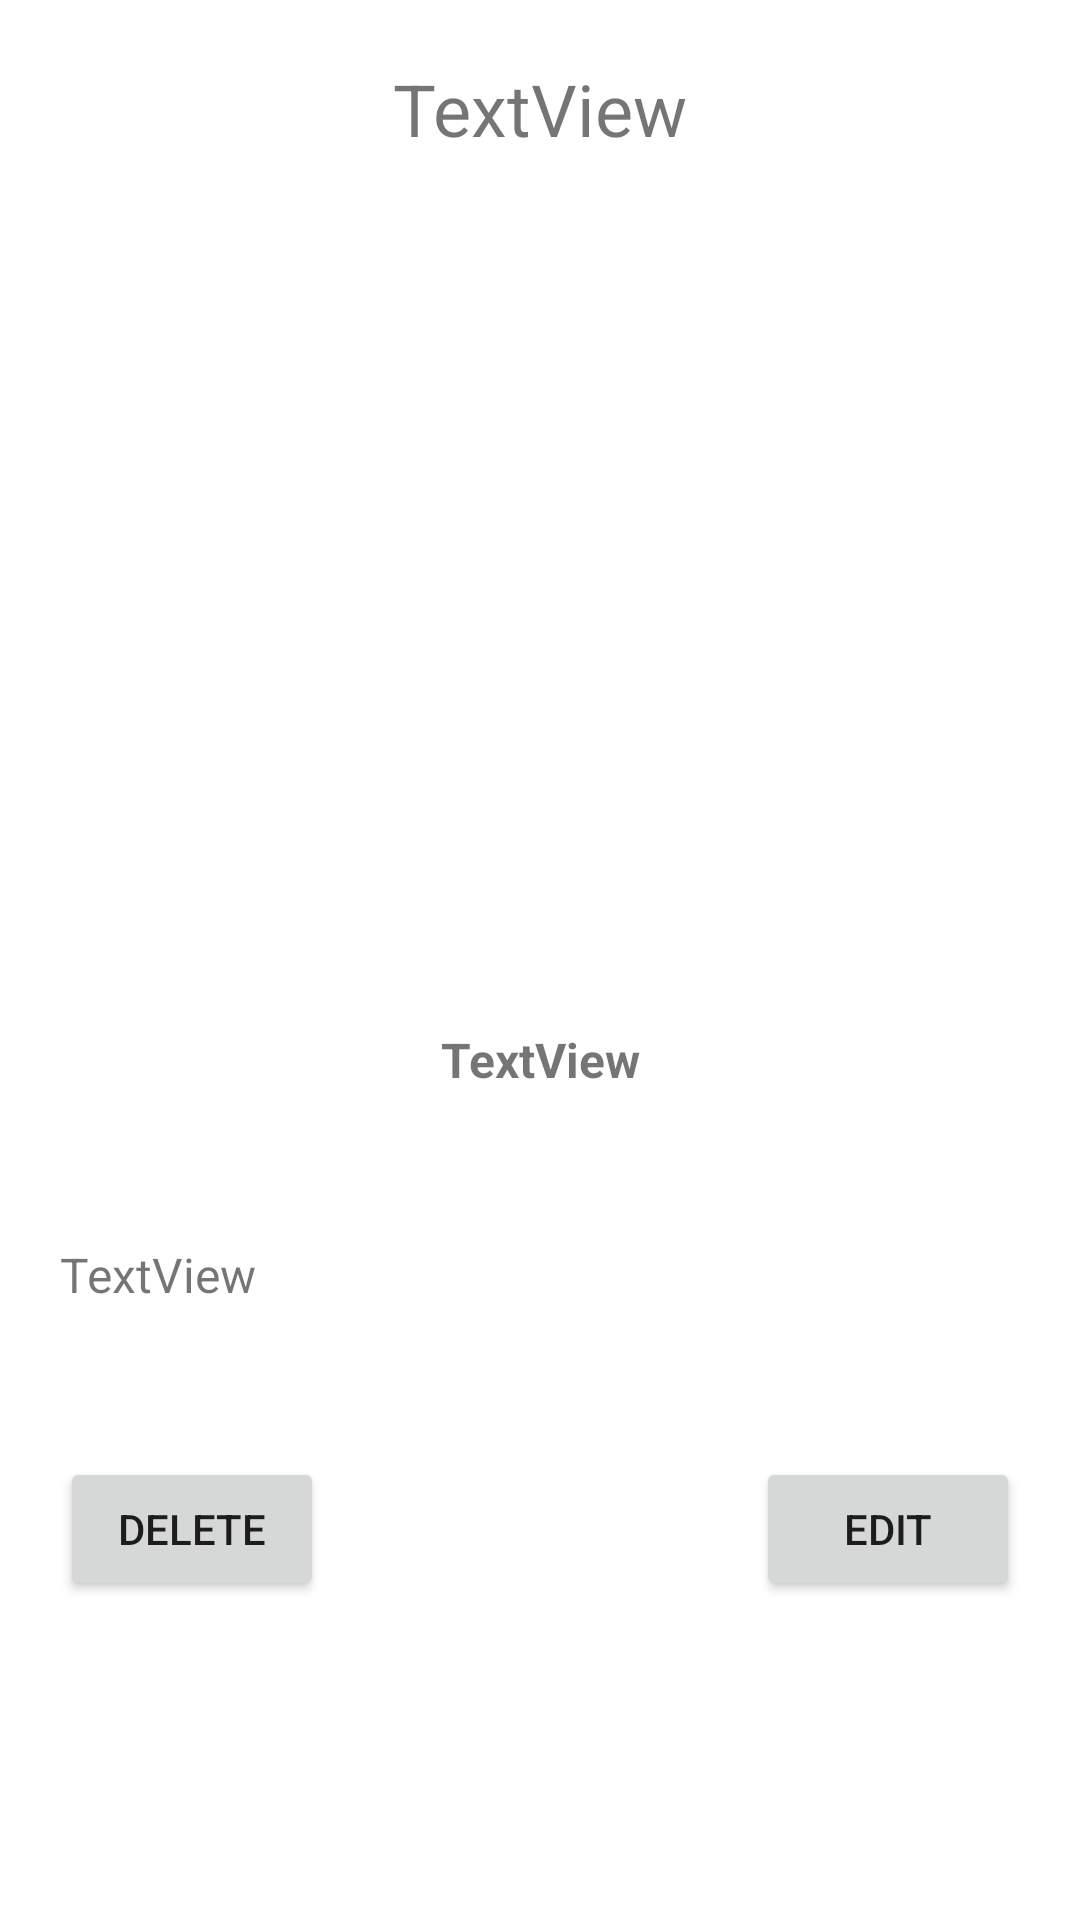

Reconstruct the res/layout file that produces this screen, plus the resources it refers to.
<!-- AndroidManifest.xml: application theme Theme.TiendApp -->
<!-- res/layout/activity_product_detail.xml -->
<?xml version="1.0" encoding="utf-8"?>
<androidx.constraintlayout.widget.ConstraintLayout xmlns:android="http://schemas.android.com/apk/res/android"
    xmlns:app="http://schemas.android.com/apk/res-auto"
    xmlns:tools="http://schemas.android.com/tools"
    android:layout_width="match_parent"
    android:layout_height="match_parent"
    android:padding="20dp"
    tools:context=".ProductDetailActivity">

    <TextView
        android:id="@+id/tv_detail_title"
        android:layout_width="wrap_content"
        android:layout_height="wrap_content"
        android:text="TextView"
        android:textSize="24sp"
        app:layout_constraintEnd_toEndOf="parent"
        app:layout_constraintStart_toStartOf="parent"
        app:layout_constraintTop_toTopOf="parent" />

    <ImageView
        android:id="@+id/iv_detail_image"
        android:layout_width="200dp"
        android:layout_height="200dp"
        android:layout_marginTop="40dp"
        app:layout_constraintEnd_toEndOf="parent"
        app:layout_constraintStart_toStartOf="parent"
        app:layout_constraintTop_toBottomOf="@+id/tv_detail_title"
        tools:src="@tools:sample/avatars" />

    <TextView
        android:id="@+id/tv_price_text"
        android:layout_width="wrap_content"
        android:layout_height="wrap_content"
        android:layout_marginTop="50dp"
        android:textStyle="bold"
        android:text="TextView"
        android:textSize="16sp"
        app:layout_constraintEnd_toEndOf="parent"
        app:layout_constraintStart_toStartOf="parent"
        app:layout_constraintTop_toBottomOf="@+id/iv_detail_image" />

    <TextView
        android:id="@+id/tv_detail_text"
        android:layout_width="0dp"
        android:layout_height="wrap_content"
        android:layout_marginTop="50dp"
        android:text="TextView"
        android:textSize="16sp"
        app:layout_constraintEnd_toEndOf="parent"
        app:layout_constraintStart_toStartOf="parent"
        app:layout_constraintTop_toBottomOf="@+id/tv_price_text" />

    <Button
        android:id="@+id/bt_delete_product"
        android:layout_width="0dp"
        android:layout_height="wrap_content"
        android:layout_marginTop="50dp"
        android:padding="10dp"
        android:text="Delete"
        app:layout_constraintStart_toStartOf="parent"
        app:layout_constraintTop_toBottomOf="@+id/tv_detail_text" />

    <Button
        android:id="@+id/bt_edit_product"
        android:layout_width="0dp"
        android:layout_height="wrap_content"
        android:layout_marginTop="50dp"
        android:padding="10dp"
        android:text="Edit"
        app:layout_constraintEnd_toEndOf="parent"
        app:layout_constraintTop_toBottomOf="@+id/tv_detail_text" />
</androidx.constraintlayout.widget.ConstraintLayout>
<!-- resources referenced by this layout -->
<resources>
  <style name="Theme.TiendApp" parent="Theme.MaterialComponents.DayNight.DarkActionBar">
          
          <item name="colorPrimary">@color/purple_500</item>
          <item name="colorPrimaryVariant">@color/purple_700</item>
          <item name="colorOnPrimary">@color/white</item>
          
          <item name="colorSecondary">@color/teal_200</item>
          <item name="colorSecondaryVariant">@color/teal_700</item>
          <item name="colorOnSecondary">@color/black</item>
          
          <item name="android:statusBarColor" tools:targetApi="l">?attr/colorPrimaryVariant</item>
          
      </style>
  <!-- not gathered from this repository: default colours our renderer supplied (Android Studio template values) -->
  <color name="purple_500">#FF6200EE</color>
  <color name="purple_700">#FF3700B3</color>
  <color name="teal_200">#FF03DAC5</color>
  <color name="teal_700">#FF018786</color>
  <color name="black">#FF000000</color>
  <color name="white">#FFFFFFFF</color>
</resources>
